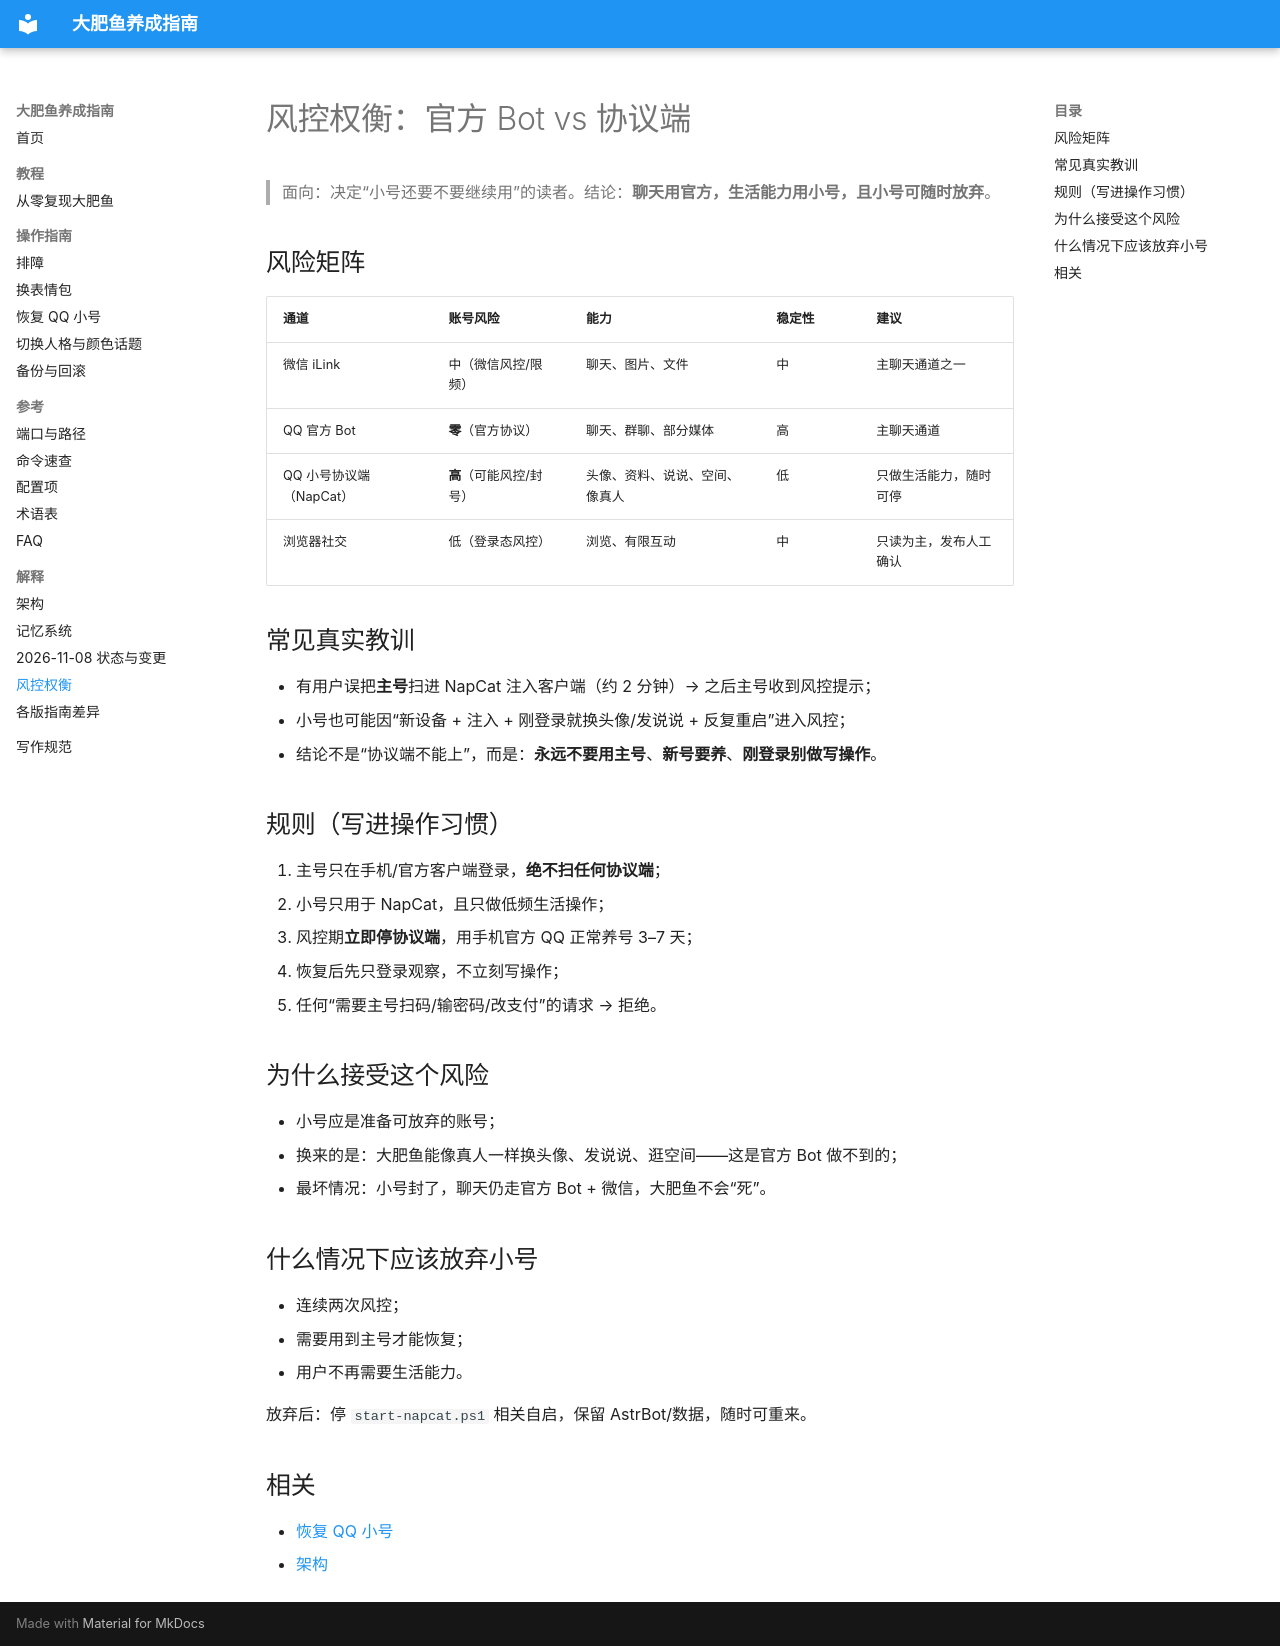

repository: jialueqian/dafeiyu-guide · page: explanation/风控权衡/index.html · generator: mkdocs

# 风控权衡：官方 Bot vs 协议端

> 面向：决定“小号还要不要继续用”的读者。结论：**聊天用官方，生活能力用小号，且小号可随时放弃**。

## 风险矩阵

| 通道 | 账号风险 | 能力 | 稳定性 | 建议 |
|---|---|---|---|---|
| 微信 iLink | 中（微信风控/限频） | 聊天、图片、文件 | 中 | 主聊天通道之一 |
| QQ 官方 Bot | **零**（官方协议） | 聊天、群聊、部分媒体 | 高 | 主聊天通道 |
| QQ 小号协议端（NapCat） | **高**（可能风控/封号） | 头像、资料、说说、空间、像真人 | 低 | 只做生活能力，随时可停 |
| 浏览器社交 | 低（登录态风控） | 浏览、有限互动 | 中 | 只读为主，发布人工确认 |

## 常见真实教训

- 有用户误把**主号**扫进 NapCat 注入客户端（约 2 分钟）→ 之后主号收到风控提示；
- 小号也可能因“新设备 + 注入 + 刚登录就换头像/发说说 + 反复重启”进入风控；
- 结论不是“协议端不能上”，而是：**永远不要用主号**、**新号要养**、**刚登录别做写操作**。

## 规则（写进操作习惯）

1. 主号只在手机/官方客户端登录，**绝不扫任何协议端**；
2. 小号只用于 NapCat，且只做低频生活操作；
3. 风控期**立即停协议端**，用手机官方 QQ 正常养号 3–7 天；
4. 恢复后先只登录观察，不立刻写操作；
5. 任何“需要主号扫码/输密码/改支付”的请求 → 拒绝。

## 为什么接受这个风险

- 小号应是准备可放弃的账号；
- 换来的是：大肥鱼能像真人一样换头像、发说说、逛空间——这是官方 Bot 做不到的；
- 最坏情况：小号封了，聊天仍走官方 Bot + 微信，大肥鱼不会“死”。

## 什么情况下应该放弃小号

- 连续两次风控；
- 需要用到主号才能恢复；
- 用户不再需要生活能力。

放弃后：停 `start-napcat.ps1` 相关自启，保留 AstrBot/数据，随时可重来。

## 相关

- [恢复 QQ 小号](../how-to/恢复QQ小号.md)
- [架构](架构.md)
